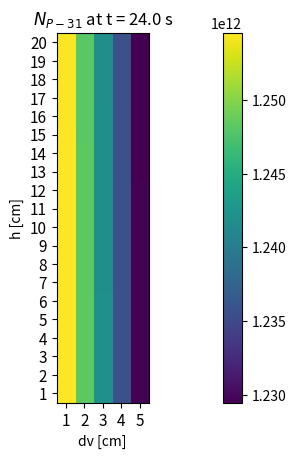

Python code for this plot:
import math
import matplotlib.pyplot as plt
import numpy as np

# initialize 2D flux, P-31 number density, homogeneity
f2d = np.ones((20, 6)) * 1.0
np2_ = np.zeros((20, 6))
h_ = []


def t_up(n_up):
    """
    :param n_up: n-th number of time the sample goes up
    :return: list - the time interval needed for the sample to reach the top with dt=1[s], v=1[cm/s]
    """
    return [tup for tup in range(25+100*n_up, 75+100*n_up)]


def t_down(n_down):
    """
    :param n_down: n-th number of time the sample goes down
    :return: list - the time interval needed for the sample to reach the bottom with dt=1[s], v=1[cm/s]
    """
    return [tdd for tdd in range(75+100*n_down, 125+100*n_down)]


def t_start():
    """
    :return: list - the time interval needed for the sample to reach the bottom from initial t=0[s] with v=1[cm/s]
    """
    return [ts for ts in range(0, 25)]


def get_flux_1d():
    """
    :return: The reactor flux in 1D.
    """
    y = [i for i in range(-35, 36)]
    # hr = 70
    # Sigma (Si-30) = sigma(Si-30)(n,gamma)*N(Si-30)
    sigmaSi30 = 107.2 * 10 ** (-27)
    # nSi30_ = (roSi30*Na)/MSi30
    nSi30_ = (2.33 * 6.02214 * 10 ** 23) / 29.9737701
    sigmaSi30_ = sigmaSi30 * nSi30_
    print(f'sigmaSi30_ = {sigmaSi30_}, nSi30_= {nSi30_}')
    f0 = 10 ** 13
    f1 = []
    for el1 in y:
        f1.append(f0 * sigmaSi30_ * math.cos(math.radians((math.pi * el1) / 70)))
    # print(f'f 1d ] {f1}')
    return f1, sigmaSi30_


# get the flux in 1D and SigmaSi30
f1d, sSi30 = get_flux_1d()

# plt.plot(f)
# plt.show()


def going_down_first_time(ift, jft):
    """
    A function that calculates from initial time till the Si-30 sample reaches the bottom.
    :param ift: highest index of the Si-30 sample on the initial flux indexes scale
    :param jft: lowest index of the Si-30 sample on the initial flux indexes scale
    :return: highest and lowest index of the Si-30 sample on the initial flux indexes scale,
             P-31 number density, homogeneity
    """

    td = t_start()
    y = [i for i in range(1, 6)]
    for el1 in td:
        print(f't={el1} [s], i={ift}, j={jft}')
        for el2 in y:
            np2_[:, 0] = [el1 for i in range(20)]
            np2_[:, el2] = np2_[:, el2] + np.transpose(f1d[ift:jft]) * math.exp(-sSi30 * (el2 - 1))
            if el1 != 0:
                h_.append((max(np2_[:, el2]) - min(np2_[:, el2])) / np.average(np2_[:, el2]))
        ift += 1
        jft += 1
    return ift, jft, np2_, h_


if __name__ == '__main__':

    i1, j1, n, h1_ = going_down_first_time(25, 45)

    # plot Np at final t of the time interval defined above

    # fig = plt.figure(dpi=128, figsize=(10, 10))
    plt.imshow(n[:, 1:])
    plt.tick_params(axis='both', which='major', labelsize=11)
    plt.gca().invert_yaxis()
    plt.title(f'$N_{"{P-31}"}$ at t = {n[-1,0]} s')
    plt.xlabel('dv [cm]')
    plt.ylabel('h [cm]')
    plt.colorbar(pad=0.15)
    plt.xticks(ticks=range(5), labels=range(1, 6))
    plt.yticks(ticks=range(20), labels=range(1, 21))
    plt.show()

    # plt.plot(h_, '-')
    # plt.title(f'H = f (t)')
    # plt.xlabel('time [s]')
    # plt.ylabel('H [/]')
    # plt.grid(which='major', axis='both')
    # plt.show()
